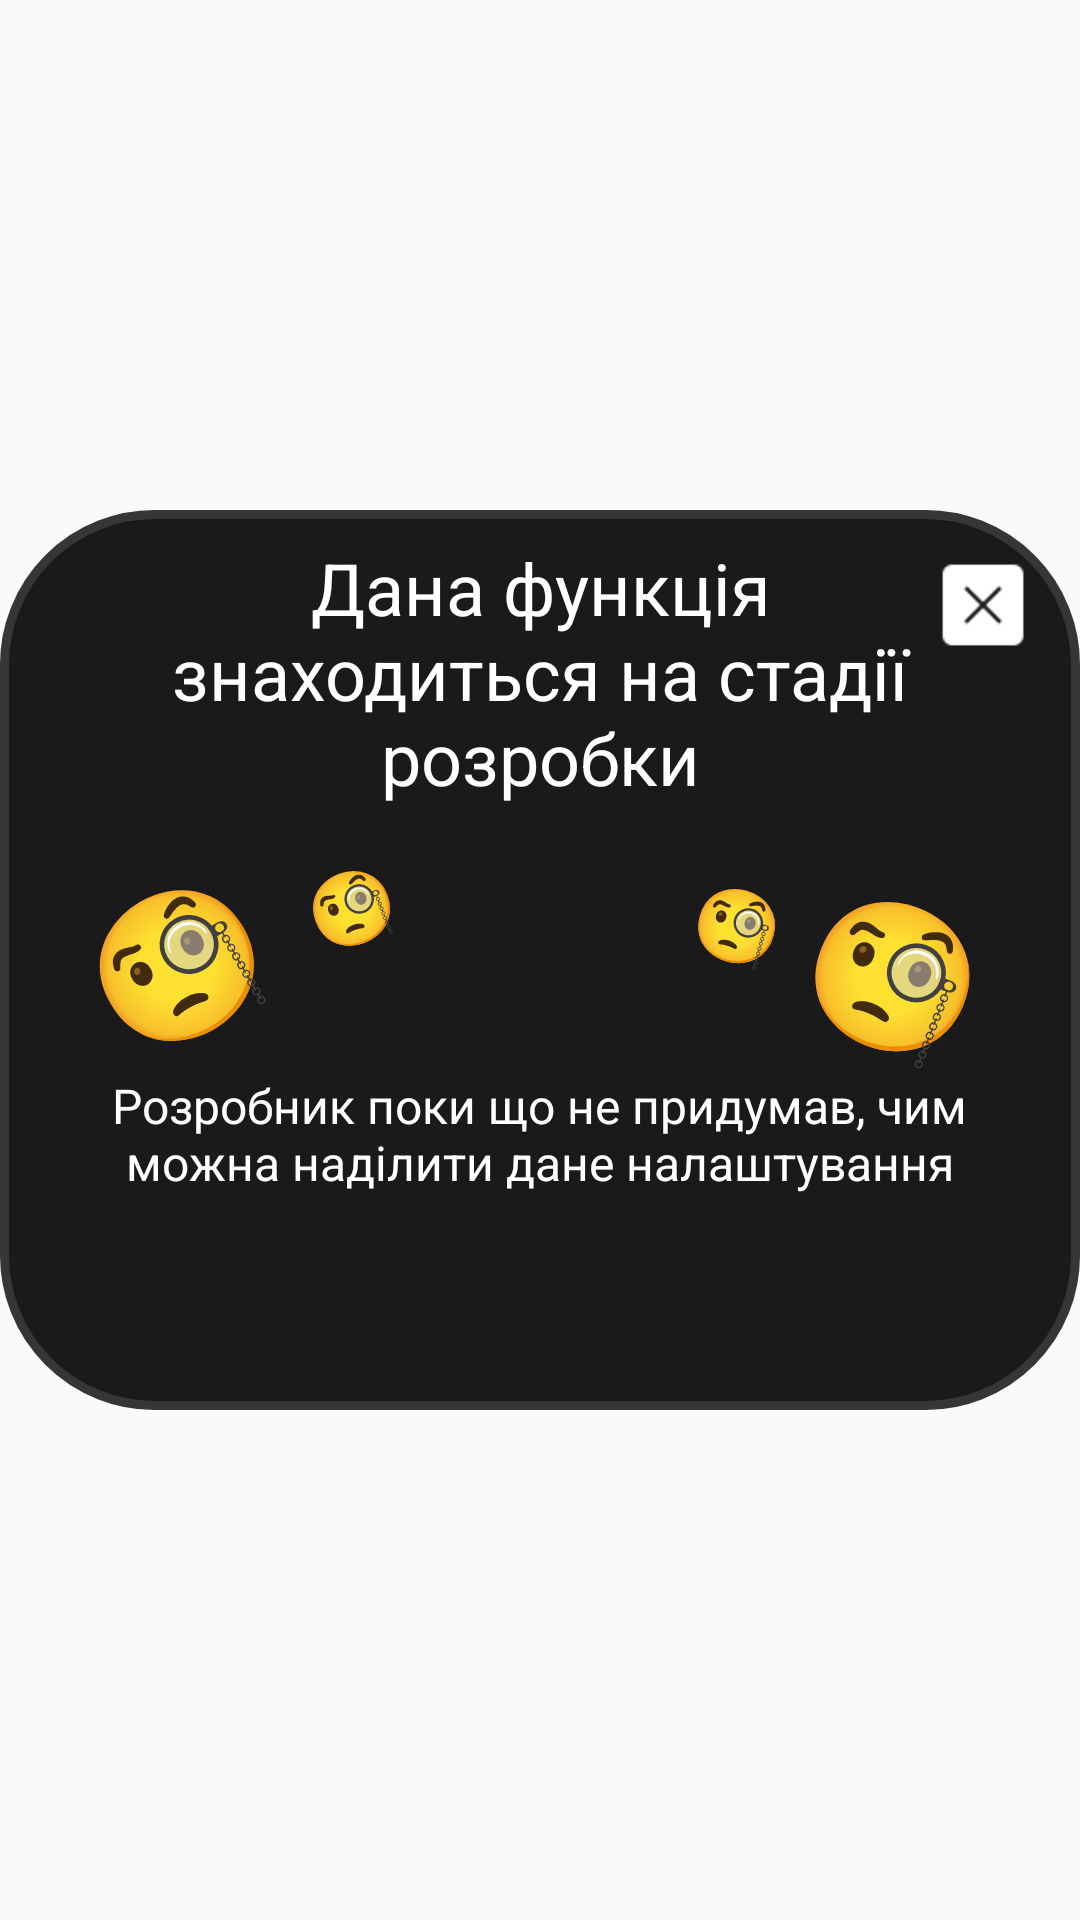

Here is an Android app screen rendered from its layout file. Give the layout XML and the strings, colors and styles it references.
<!-- AndroidManifest.xml: application theme Theme.Potuzhnomometr -->
<!-- res/layout/preference2.xml -->
<?xml version="1.0" encoding="utf-8"?>
<LinearLayout xmlns:android="http://schemas.android.com/apk/res/android"
    xmlns:app="http://schemas.android.com/apk/res-auto"
    xmlns:tools="http://schemas.android.com/tools"
    android:layout_width="match_parent"
    android:layout_height="match_parent">

    <androidx.constraintlayout.widget.ConstraintLayout
        android:layout_width="match_parent"
        android:layout_height="match_parent">

        <View
            android:id="@+id/view40"
            android:layout_width="wrap_content"
            android:layout_height="300dp"
            android:background="@drawable/rounded4"
            app:layout_constraintBottom_toBottomOf="parent"
            app:layout_constraintEnd_toEndOf="parent"
            app:layout_constraintHeight_percent="0.6"
            app:layout_constraintHorizontal_bias="0.0"
            app:layout_constraintStart_toStartOf="parent"
            app:layout_constraintTop_toTopOf="parent" />

        <ImageView
            android:id="@+id/imageView_closewindow"
            android:layout_width="0dp"
            android:layout_height="0dp"
            app:layout_constraintBottom_toBottomOf="@+id/view40"
            app:layout_constraintEnd_toEndOf="@+id/view40"
            app:layout_constraintHeight_percent="0.05"
            app:layout_constraintHorizontal_bias="0.956"
            app:layout_constraintStart_toStartOf="@+id/view40"
            app:layout_constraintTop_toTopOf="@+id/view40"
            app:layout_constraintVertical_bias="0.059"
            app:layout_constraintWidth_percent="0.1"
            app:srcCompat="@drawable/icons8___50" />

        <TextView
            android:id="@+id/textView25"
            android:layout_width="250dp"
            android:layout_height="wrap_content"
            android:gravity="center"
            android:text="Дана функція знаходиться на стадії розробки"
            android:textColor="#FFFFFF"
            android:textSize="24sp"
            app:layout_constraintBottom_toBottomOf="@+id/view40"
            app:layout_constraintEnd_toEndOf="parent"
            app:layout_constraintStart_toStartOf="@+id/view40"
            app:layout_constraintTop_toTopOf="@+id/view40"
            app:layout_constraintVertical_bias="0.046" />

        <TextView
            android:id="@+id/textView42"
            android:layout_width="300dp"
            android:layout_height="wrap_content"
            android:gravity="center"
            android:text="Розробник поки що не придумав, чим можна наділити дане налаштування"
            android:textColor="#FFFFFF"
            android:textSize="16sp"
            app:layout_constraintBottom_toBottomOf="@+id/view40"
            app:layout_constraintEnd_toEndOf="parent"
            app:layout_constraintHorizontal_bias="0.495"
            app:layout_constraintStart_toStartOf="@+id/view40"
            app:layout_constraintTop_toBottomOf="@+id/imageView4"
            app:layout_constraintVertical_bias="0.524" />

        <TextView
            android:id="@+id/textView43"
            android:layout_width="wrap_content"
            android:layout_height="wrap_content"
            android:gravity="center"
            android:rotation="21"
            android:text="🧐"
            android:textColor="#FFFFFF"
            android:textSize="48sp"
            app:layout_constraintBottom_toBottomOf="@+id/view40"
            app:layout_constraintEnd_toEndOf="parent"
            app:layout_constraintHorizontal_bias="0.894"
            app:layout_constraintStart_toStartOf="@+id/view40"
            app:layout_constraintTop_toTopOf="@+id/view40"
            app:layout_constraintVertical_bias="0.516" />

        <TextView
            android:id="@+id/textView15"
            android:layout_width="wrap_content"
            android:layout_height="wrap_content"
            android:gravity="center"
            android:rotation="-30"
            android:text="🧐"
            android:textColor="#FFFFFF"
            android:textSize="48sp"
            app:layout_constraintBottom_toBottomOf="@+id/view40"
            app:layout_constraintEnd_toEndOf="parent"
            app:layout_constraintHorizontal_bias="0.094"
            app:layout_constraintStart_toStartOf="@+id/view40"
            app:layout_constraintTop_toTopOf="@+id/view40" />

        <TextView
            android:id="@+id/textView46"
            android:layout_width="wrap_content"
            android:layout_height="wrap_content"
            android:gravity="center"
            android:rotation="15"
            android:text="🧐"
            android:textColor="#FFFFFF"
            android:textSize="24sp"
            app:layout_constraintBottom_toBottomOf="@+id/view40"
            app:layout_constraintEnd_toEndOf="parent"
            app:layout_constraintHorizontal_bias="0.7"
            app:layout_constraintStart_toStartOf="@+id/view40"
            app:layout_constraintTop_toTopOf="@+id/view40"
            app:layout_constraintVertical_bias="0.455" />

        <TextView
            android:id="@+id/textView47"
            android:layout_width="wrap_content"
            android:layout_height="wrap_content"
            android:gravity="center"
            android:rotation="-21"
            android:text="🧐"
            android:textColor="#FFFFFF"
            android:textSize="24sp"
            app:layout_constraintBottom_toBottomOf="@+id/view40"
            app:layout_constraintEnd_toEndOf="parent"
            app:layout_constraintHorizontal_bias="0.309"
            app:layout_constraintStart_toStartOf="@+id/view40"
            app:layout_constraintTop_toTopOf="@+id/view40"
            app:layout_constraintVertical_bias="0.432" />

        <ImageView
            android:id="@+id/imageView4"
            android:layout_width="wrap_content"
            android:layout_height="wrap_content"
            app:layout_constraintBottom_toBottomOf="@+id/view40"
            app:layout_constraintEnd_toEndOf="@+id/view40"
            app:layout_constraintStart_toStartOf="@+id/view40"
            app:layout_constraintTop_toBottomOf="@+id/textView25"
            app:layout_constraintVertical_bias="0.050000012"
            app:srcCompat="@drawable/icons" />
    </androidx.constraintlayout.widget.ConstraintLayout>

</LinearLayout>
<!-- resources referenced by this layout -->
<resources>
  <!-- drawable icons8___50: png bitmap (drawable, 381 bytes) -->
  <!-- drawable rounded4 (drawable) -->
  <?xml version="1.0" encoding="utf-8"?>
  <shape xmlns:android="http://schemas.android.com/apk/res/android">
      <solid android:color="@color/dark_black"/>
      <corners android:radius="50dp"/>
      <stroke android:width="3dp"/>
      <stroke android:color="@color/dark_gray"/>
  </shape>
  <style name="Theme.Potuzhnomometr" parent="Base.Theme.Potuzhnomometr" />
  <color name="dark_black">#1B1A1A</color>
  <color name="dark_gray">#373636</color>
  <style name="Base.Theme.Potuzhnomometr" parent="Theme.MaterialComponents.DayNight.NoActionBar.Bridge">
          
          
      </style>
</resources>
